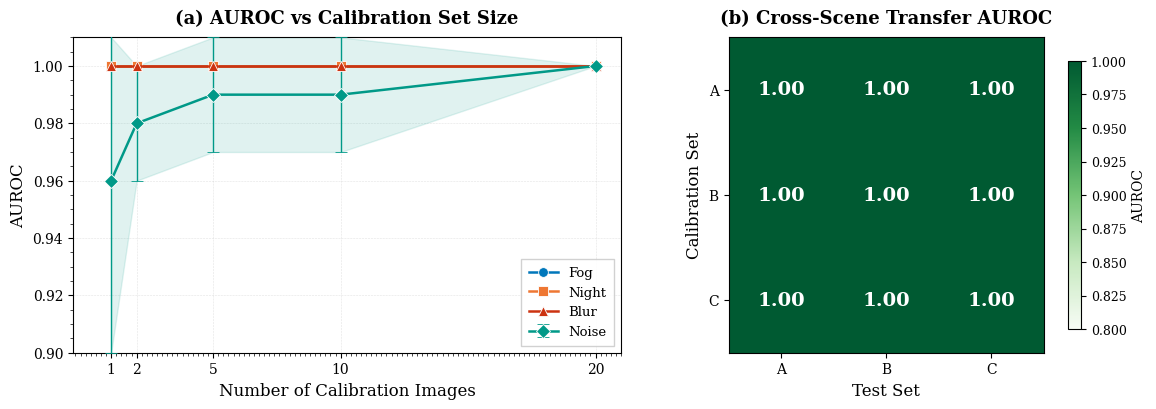

Reproduce this figure in Python. (Note: this script raises an exception after producing the figure.)
"""
Generate publication-quality calibration figure for NeurIPS paper.
Two-panel figure: (a) Calibration Efficiency, (b) Cross-Scene Transfer.
"""

import numpy as np
import matplotlib.pyplot as plt
import matplotlib as mpl

# ---------------------------------------------------------------------------
# Global style: publication-quality, colorblind-friendly
# ---------------------------------------------------------------------------
mpl.rcParams.update({
    "font.family": "serif",
    "font.serif": ["Times New Roman", "DejaVu Serif"],
    "font.size": 11,
    "axes.labelsize": 12,
    "axes.titlesize": 13,
    "xtick.labelsize": 10,
    "ytick.labelsize": 10,
    "legend.fontsize": 9.5,
    "figure.dpi": 300,
    "savefig.dpi": 300,
    "axes.linewidth": 0.8,
    "grid.linewidth": 0.4,
    "lines.linewidth": 1.8,
    "lines.markersize": 7,
    "text.usetex": False,
})

# Colorblind-friendly palette (Wong 2011 / Tol bright)
COLORS = {
    "Fog":   "#0077BB",  # blue
    "Night": "#EE7733",  # orange
    "Noise": "#009988",  # teal
    "Blur":  "#CC3311",  # red
}

MARKERS = {
    "Fog":   "o",
    "Night": "s",
    "Noise": "D",
    "Blur":  "^",
}

# ---------------------------------------------------------------------------
# Data
# ---------------------------------------------------------------------------
cal_sizes = np.array([1, 2, 5, 10, 20])

auroc_data = {
    "Fog":   np.array([1.0, 1.0, 1.0, 1.0, 1.0]),
    "Night": np.array([1.0, 1.0, 1.0, 1.0, 1.0]),
    "Noise": np.array([0.96, 0.98, 0.99, 0.99, 1.0]),
    "Blur":  np.array([1.0, 1.0, 1.0, 1.0, 1.0]),
}

noise_std = np.array([0.06, 0.02, 0.02, 0.02, 0.0])

# Cross-scene transfer heatmap (3x3, all 1.0)
transfer_matrix = np.ones((3, 3))
scene_labels = ["A", "B", "C"]

# ---------------------------------------------------------------------------
# Figure
# ---------------------------------------------------------------------------
fig, (ax1, ax2) = plt.subplots(1, 2, figsize=(12, 4.5),
                                gridspec_kw={"width_ratios": [1.4, 1]})

# ---- Panel (a): AUROC vs Calibration Set Size ----
for name in ["Fog", "Night", "Noise", "Blur"]:
    y = auroc_data[name]
    color = COLORS[name]
    marker = MARKERS[name]

    if name == "Noise":
        ax1.errorbar(
            cal_sizes, y, yerr=noise_std,
            color=color, marker=marker, label=name,
            capsize=4, capthick=1.2, elinewidth=1.0,
            markeredgecolor="white", markeredgewidth=0.6,
            zorder=5,
        )
        # Light shaded error band
        ax1.fill_between(
            cal_sizes,
            y - noise_std,
            np.minimum(y + noise_std, 1.01),
            color=color, alpha=0.12, zorder=2,
        )
    else:
        ax1.plot(
            cal_sizes, y,
            color=color, marker=marker, label=name,
            markeredgecolor="white", markeredgewidth=0.6,
            zorder=5,
        )

ax1.set_xlabel("Number of Calibration Images")
ax1.set_ylabel("AUROC")
ax1.set_title("(a) AUROC vs Calibration Set Size", fontweight="bold", pad=10)
ax1.set_xticks(cal_sizes)
ax1.set_xticklabels([str(x) for x in cal_sizes])
ax1.set_ylim(0.9, 1.01)
ax1.set_xlim(-0.5, 21)

# Subtle grid
ax1.grid(True, linestyle="--", alpha=0.35, zorder=0)
ax1.set_axisbelow(True)

# Legend
ax1.legend(
    loc="lower right",
    frameon=True,
    framealpha=0.9,
    edgecolor="#cccccc",
    fancybox=False,
    borderpad=0.6,
    handlelength=2.2,
)

# Minor ticks
ax1.minorticks_on()
ax1.tick_params(which="minor", length=2, width=0.5)

# ---- Panel (b): Cross-Scene Transfer Heatmap ----
# Use a sequential colormap clipped so 1.0 appears as a strong, distinct color
cmap = mpl.colors.LinearSegmentedColormap.from_list(
    "custom_green",
    ["#f7fcf5", "#c7e9c0", "#74c476", "#238b45", "#005a32"],
    N=256,
)

im = ax2.imshow(
    transfer_matrix, cmap=cmap, vmin=0.8, vmax=1.0,
    aspect="equal",
)

# Annotate cells
for i in range(3):
    for j in range(3):
        val = transfer_matrix[i, j]
        ax2.text(
            j, i, f"{val:.2f}",
            ha="center", va="center",
            fontsize=14, fontweight="bold",
            color="white",
        )

ax2.set_xticks(range(3))
ax2.set_xticklabels(scene_labels)
ax2.set_yticks(range(3))
ax2.set_yticklabels(scene_labels)
ax2.set_xlabel("Test Set")
ax2.set_ylabel("Calibration Set")
ax2.set_title("(b) Cross-Scene Transfer AUROC", fontweight="bold", pad=10)

# Colorbar
cbar = fig.colorbar(im, ax=ax2, fraction=0.046, pad=0.06, shrink=0.85)
cbar.set_label("AUROC", fontsize=10)
cbar.ax.tick_params(labelsize=9)

# Remove minor ticks on heatmap
ax2.minorticks_off()

# ---------------------------------------------------------------------------
# Save
# ---------------------------------------------------------------------------
fig.tight_layout(pad=2.0)

out_path = "/home/ubuntu/agents/VLA research/Vizuara-VLA-Research/paper/latex/figures/fig_calibration.png"
fig.savefig(out_path, dpi=300, bbox_inches="tight", facecolor="white")
plt.close(fig)
print(f"Saved: {out_path}")
